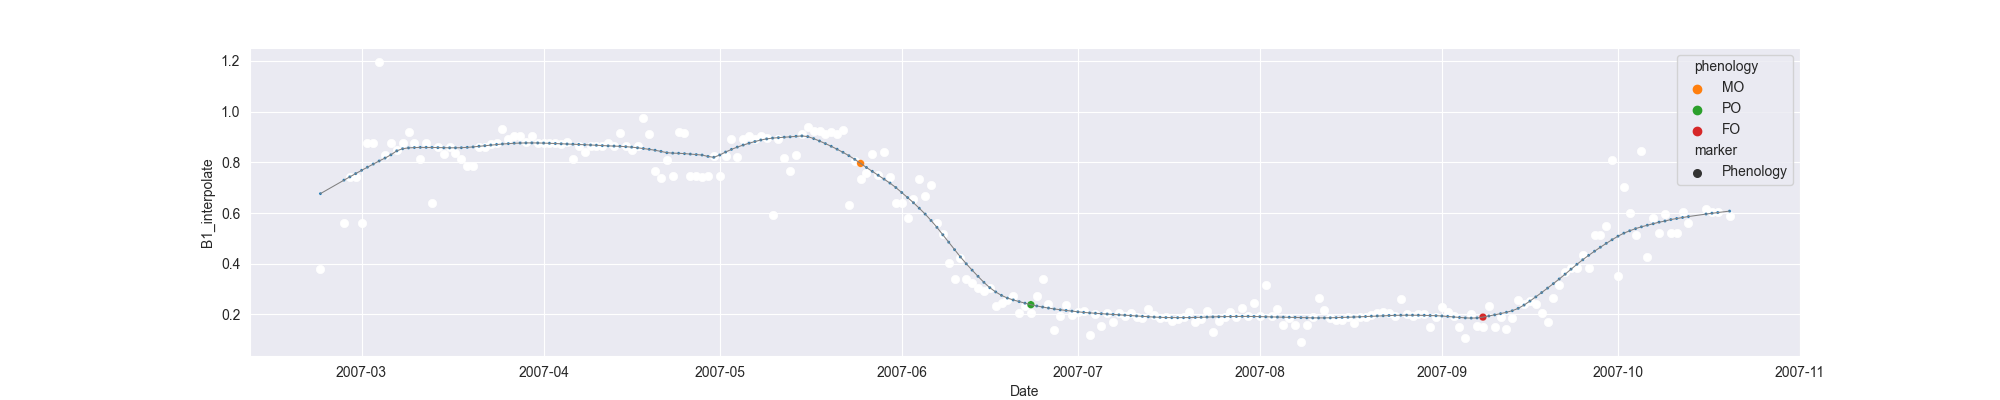

Values plotted in this chart, from the file beside it:
system:time_start, B1, B1_interpolate, B1_phenology
2007-02-22, 0.3808, 0.3808, 
2007-02-23, , , 
2007-02-24, , , 
2007-02-25, , , 
2007-02-26, , 0.5596, 
2007-02-27, , 0.7418, 
2007-02-28, , 0.7418, 
2007-03-01, 0.5596, 0.5596, 
2007-03-02, , 0.8776, 
2007-03-03, , 0.8776, 
2007-03-04, 1.196, 1.196, 
2007-03-05, , 0.8282, 
2007-03-06, , 0.8776, 
2007-03-07, , 0.8496, 
2007-03-08, , 0.8776, 
2007-03-09, , 0.9182, 
2007-03-10, , 0.8776, 
2007-03-11, , 0.8122, 
2007-03-12, , 0.8776, 
2007-03-13, 0.6407, 0.6407, 
2007-03-14, , 0.8588, 
2007-03-15, , 0.833, 
2007-03-16, , 0.8588, 
2007-03-17, , 0.8362, 
2007-03-18, , 0.8122, 
2007-03-19, , 0.7861, 
2007-03-20, , 0.7861, 
2007-03-21, , 0.8588, 
2007-03-22, , 0.8588, 
2007-03-23, , 0.8743, 
2007-03-24, , 0.8752, 
2007-03-25, 0.9315, 0.9315, 
2007-03-26, , 0.8902, 
2007-03-27, , 0.904, 
2007-03-28, , 0.9053, 
2007-03-29, , 0.881, 
2007-03-30, , 0.9053, 
2007-03-31, , 0.8752, 
2007-04-01, , 0.8752, 
2007-04-02, , 0.8778, 
2007-04-03, , 0.8752, 
2007-04-04, , 0.8716, 
2007-04-05, 0.8791, 0.8791, 
2007-04-06, 0.815, 0.815, 
2007-04-07, , 0.8636, 
2007-04-08, , 0.8393, 
2007-04-09, 0.8636, 0.8636, 
2007-04-10, , 0.8646, 
2007-04-11, , 0.8636, 
2007-04-12, , 0.8768, 
2007-04-13, , 0.8636, 
2007-04-14, , 0.9172, 
2007-04-15, , 0.8636, 
2007-04-16, , 0.8484, 
2007-04-17, , 0.8636, 
2007-04-18, 0.9752, 0.9752, 
2007-04-19, 0.9128, 0.9128, 
2007-04-20, 0.7669, 0.7669, 
2007-04-21, 0.7396, 0.7396, 
2007-04-22, 0.8079, 0.8079, 
... 181 more rows
